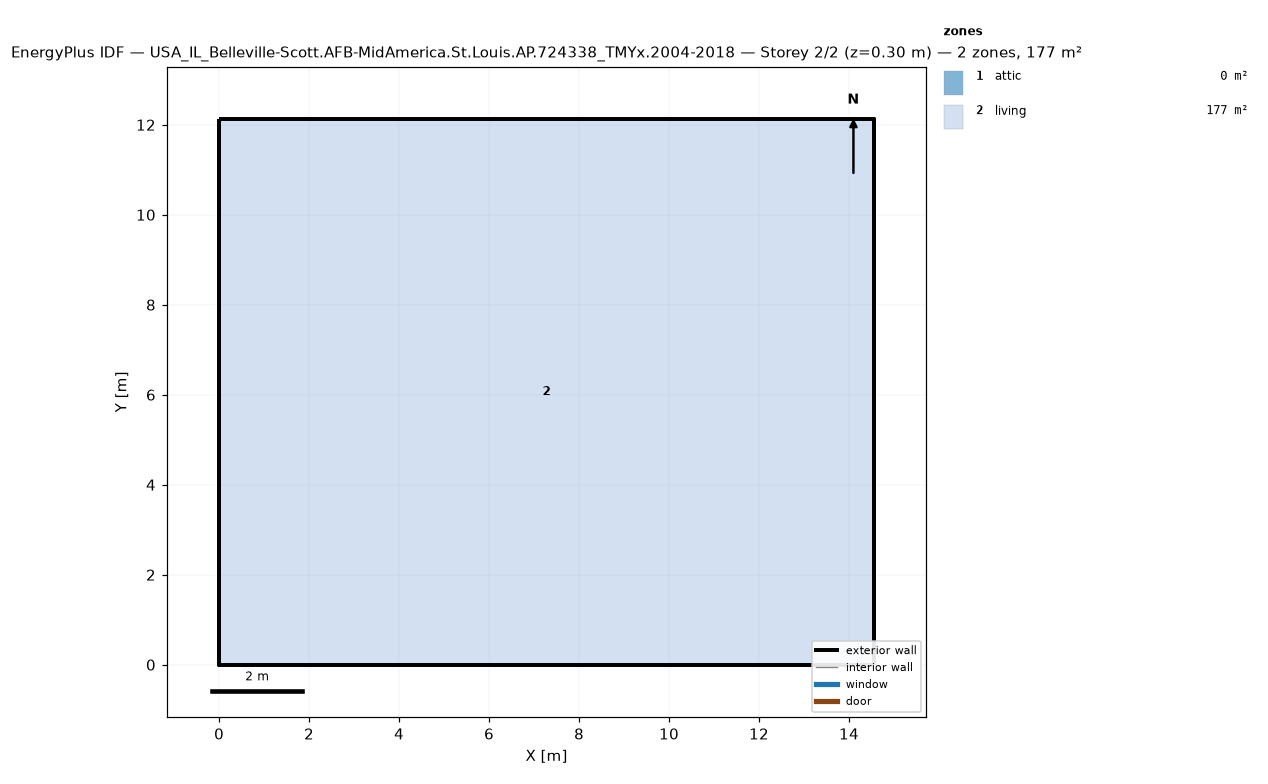
=== STOREY PLAN SPEC (per zone: floor XY polygon, exterior-wall plan segments, windows/doors) ===
zone 1: attic  (0.0 m²)
  exterior wall: (14.55, 0.00) – (14.55, 12.13) – (14.55, 6.06)  [18.2 m]
  exterior wall: (0.00, 12.13) – (0.00, 0.00) – (0.00, 6.06)  [18.2 m]
zone 2: living  (176.5 m²)
  floor: (0.00, 0.00) (0.00, 12.13) (14.55, 12.13) (14.55, 0.00)
  exterior wall: (0.00, 0.00) – (14.55, 0.00)  [14.6 m]
  exterior wall: (14.55, 0.00) – (14.55, 12.13)  [12.1 m]
  exterior wall: (14.55, 12.13) – (0.00, 12.13)  [14.6 m]
  exterior wall: (0.00, 12.13) – (0.00, 0.00)  [12.1 m]

=== DERIVED (storey summary) ===
Building: USA_IL_Belleville-Scott.AFB-MidAmerica.St.Louis.AP.724338_TMYx.2004-2018
Storey: 2 of 2  (floor level z = 0.30 m)
Storey gross floor area: 176.5 m²
Zones on this storey: 2
  - attic: floor 0.0 m²; exterior wall 36.4 m (24.5 m²); WWR 0.0%
  - living: floor 176.5 m²; exterior wall 53.4 m (146.4 m²); WWR 0.0%
Zone adjacency: (none detected)